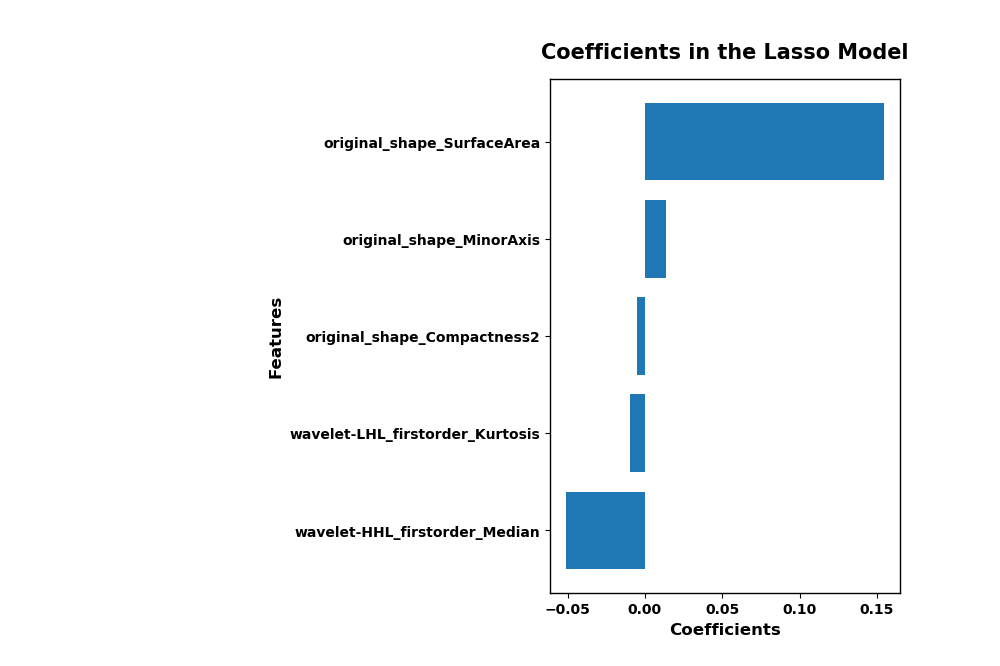

The data file committed next to this chart (first rows):
, Coefficients
wavelet-HHL_firstorder_Median, -0.05106
wavelet-LHL_firstorder_Kurtosis, -0.00983
original_shape_Compactness2, -0.005178
original_shape_MinorAxis, 0.01391
original_shape_SurfaceArea, 0.1546
intercept(non-feature), 0.4343
